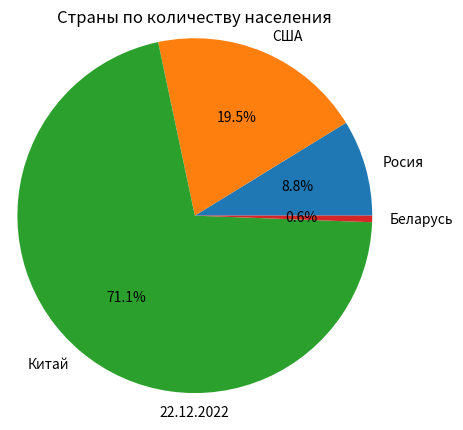

Write Python code to recreate this figure.
import matplotlib
import matplotlib.pyplot as plt

if __name__ == "__main__":

    fig, ax = plt.subplots()
   

    # Настройки диаграммы и осей
    ax.set_title("Страны по количеству населения")
    ax.set_xlabel("22.12.2022")

    
    data = [
        ["Росия", 148],
        ["США", 330],
        ["Китай", 1200],
        ["Беларусь", 10],
       
    ]
    values = [x[1] for x in data]
    labels = [x[0] for x in data]

    ax.pie(values, labels=labels, autopct="%.1f%%", radius=1.2)
    ax.set_aspect("equal")

    plt.show()